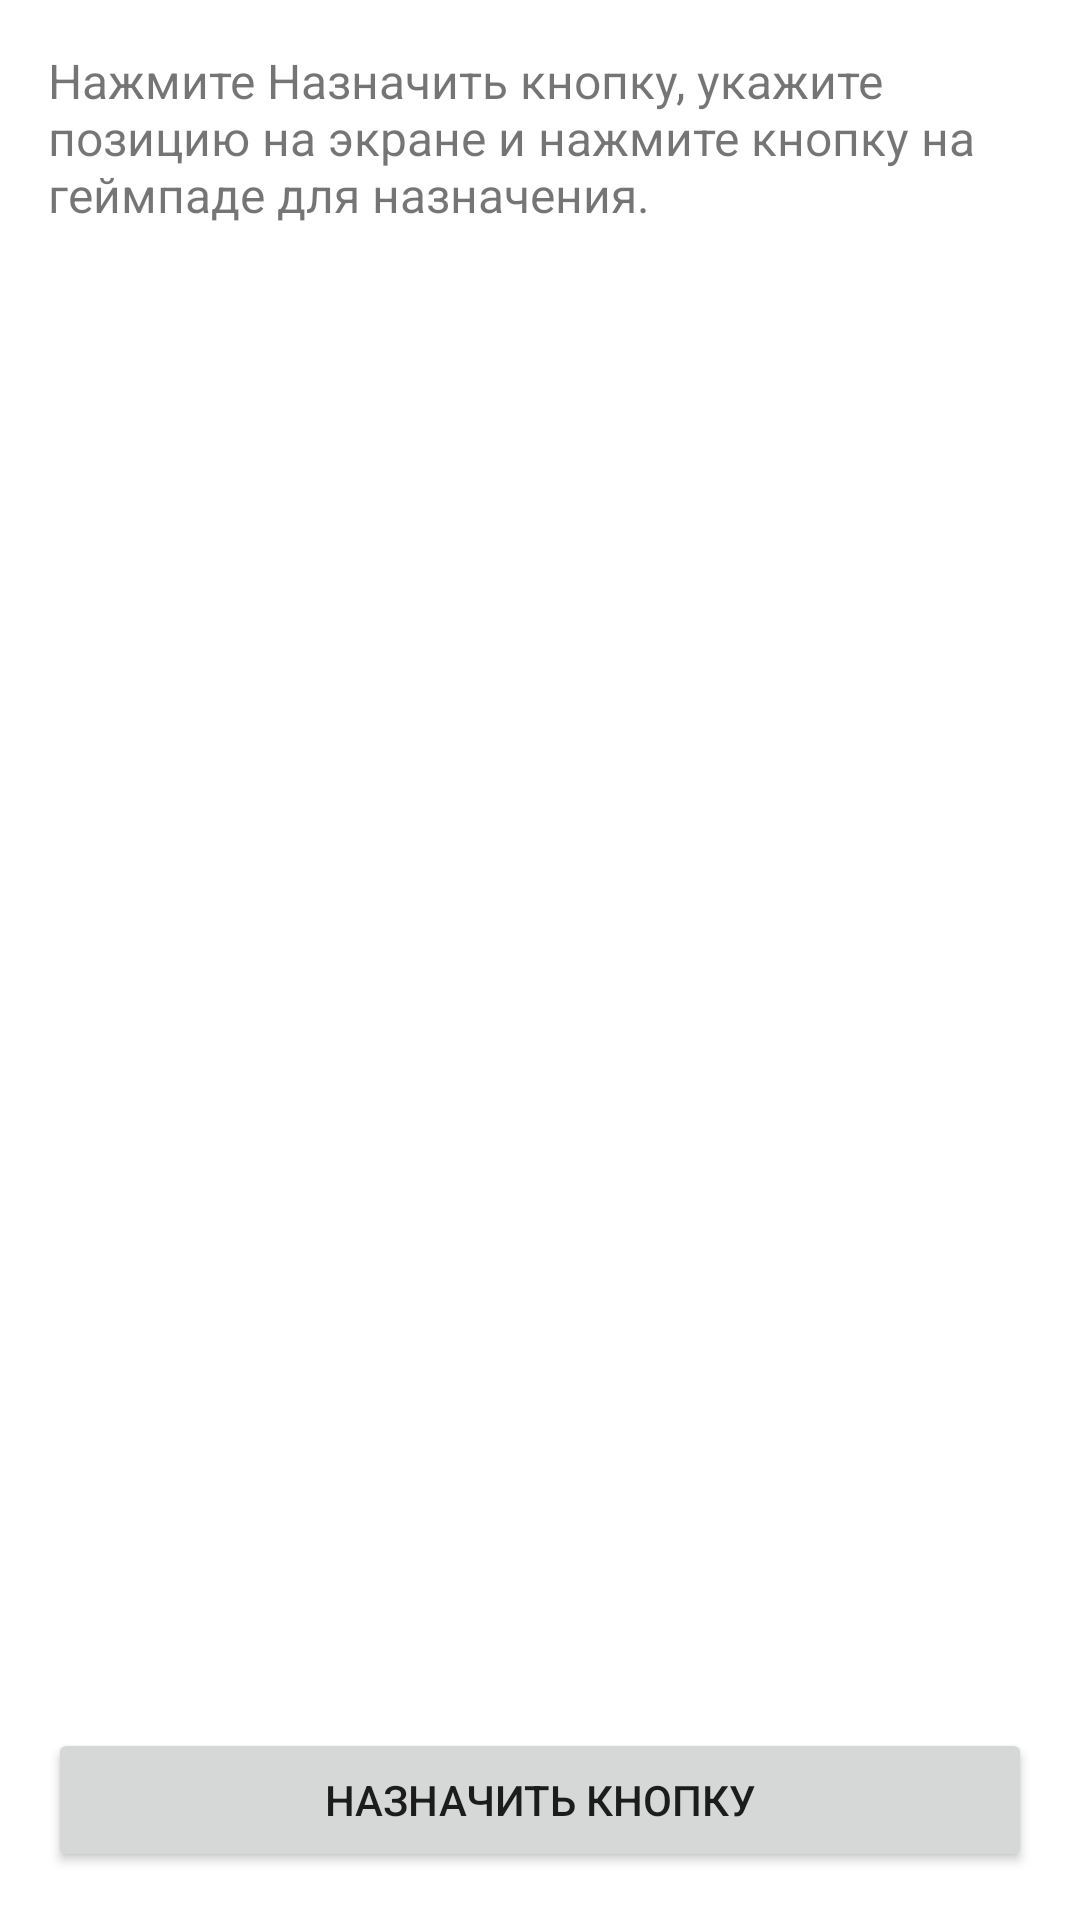

The Android layout XML behind this screen, and the referenced resources:
<!-- AndroidManifest.xml: application theme Theme.GameMapper -->
<!-- res/layout/activity_gamepad_config.xml -->
<?xml version="1.0" encoding="utf-8"?>
<androidx.constraintlayout.widget.ConstraintLayout xmlns:android="http://schemas.android.com/apk/res/android"
    xmlns:app="http://schemas.android.com/apk/res-auto"
    xmlns:tools="http://schemas.android.com/tools"
    android:layout_width="match_parent"
    android:layout_height="match_parent"
    tools:context=".GamepadConfigActivity">

    <TextView
        android:id="@+id/instructionText"
        android:layout_width="0dp"
        android:layout_height="wrap_content"
        android:layout_marginStart="16dp"
        android:layout_marginTop="16dp"
        android:layout_marginEnd="16dp"
        android:text="@string/gamepad_config_instruction"
        android:textSize="16sp"
        app:layout_constraintEnd_toEndOf="parent"
        app:layout_constraintStart_toStartOf="parent"
        app:layout_constraintTop_toTopOf="parent" />

    <androidx.recyclerview.widget.RecyclerView
        android:id="@+id/gamepadListView"
        android:layout_width="0dp"
        android:layout_height="0dp"
        android:layout_marginTop="16dp"
        android:layout_marginBottom="8dp"
        app:layout_constraintBottom_toTopOf="@+id/assignButton"
        app:layout_constraintEnd_toEndOf="parent"
        app:layout_constraintStart_toStartOf="parent"
        app:layout_constraintTop_toBottomOf="@+id/instructionText"
        tools:listitem="@layout/item_gamepad_button" />

    <Button
        android:id="@+id/assignButton"
        android:layout_width="0dp"
        android:layout_height="wrap_content"
        android:layout_marginStart="16dp"
        android:layout_marginEnd="16dp"
        android:layout_marginBottom="16dp"
        android:text="@string/assign_button"
        app:layout_constraintBottom_toBottomOf="parent"
        app:layout_constraintEnd_toEndOf="parent"
        app:layout_constraintStart_toStartOf="parent" />

</androidx.constraintlayout.widget.ConstraintLayout>
<!-- res/layout/item_gamepad_button.xml (included above) -->
<?xml version="1.0" encoding="utf-8"?>
<androidx.cardview.widget.CardView xmlns:android="http://schemas.android.com/apk/res/android"
    xmlns:app="http://schemas.android.com/apk/res-auto"
    xmlns:tools="http://schemas.android.com/tools"
    android:layout_width="match_parent"
    android:layout_height="wrap_content"
    android:layout_margin="8dp"
    app:cardCornerRadius="8dp"
    app:cardElevation="4dp">

    <androidx.constraintlayout.widget.ConstraintLayout
        android:layout_width="match_parent"
        android:layout_height="wrap_content"
        android:padding="16dp">

        <TextView
            android:id="@+id/buttonNameText"
            android:layout_width="0dp"
            android:layout_height="wrap_content"
            android:textSize="18sp"
            android:textStyle="bold"
            app:layout_constraintEnd_toStartOf="@+id/deleteButton"
            app:layout_constraintStart_toStartOf="parent"
            app:layout_constraintTop_toTopOf="parent"
            tools:text="BUTTON_A" />

        <TextView
            android:id="@+id/positionText"
            android:layout_width="0dp"
            android:layout_height="wrap_content"
            android:layout_marginTop="4dp"
            android:textSize="14sp"
            app:layout_constraintEnd_toStartOf="@+id/deleteButton"
            app:layout_constraintStart_toStartOf="parent"
            app:layout_constraintTop_toBottomOf="@+id/buttonNameText"
            tools:text="X: 100, Y: 200" />

        <Button
            android:id="@+id/deleteButton"
            android:layout_width="wrap_content"
            android:layout_height="wrap_content"
            android:text="@string/delete"
            app:layout_constraintEnd_toEndOf="parent"
            app:layout_constraintTop_toTopOf="parent" />

    </androidx.constraintlayout.widget.ConstraintLayout>
</androidx.cardview.widget.CardView>
<!-- resources referenced by this layout -->
<resources>
  <string name="assign_button">Назначить кнопку</string>
  <string name="delete">Удалить</string>
  <string name="gamepad_config_instruction">Нажмите "Назначить кнопку", укажите позицию на экране и нажмите кнопку на геймпаде для назначения.</string>
  <style name="Theme.GameMapper" parent="Theme.MaterialComponents.DayNight.DarkActionBar">
          
          <item name="colorPrimary">@color/primary</item>
          <item name="colorPrimaryDark">@color/primary_dark</item>
          <item name="colorAccent">@color/accent</item>
          
          <item name="android:statusBarColor">?attr/colorPrimaryDark</item>
          
          <item name="android:windowBackground">@color/background</item>
          
          <item name="android:textColorPrimary">@color/primary_text</item>
          <item name="android:textColorSecondary">@color/secondary_text</item>
      </style>
  <color name="primary">#3F51B5</color>
  <color name="primary_dark">#303F9F</color>
  <color name="accent">#FF4081</color>
  <color name="background">#F5F5F5</color>
  <color name="primary_text">#212121</color>
  <color name="secondary_text">#757575</color>
</resources>
